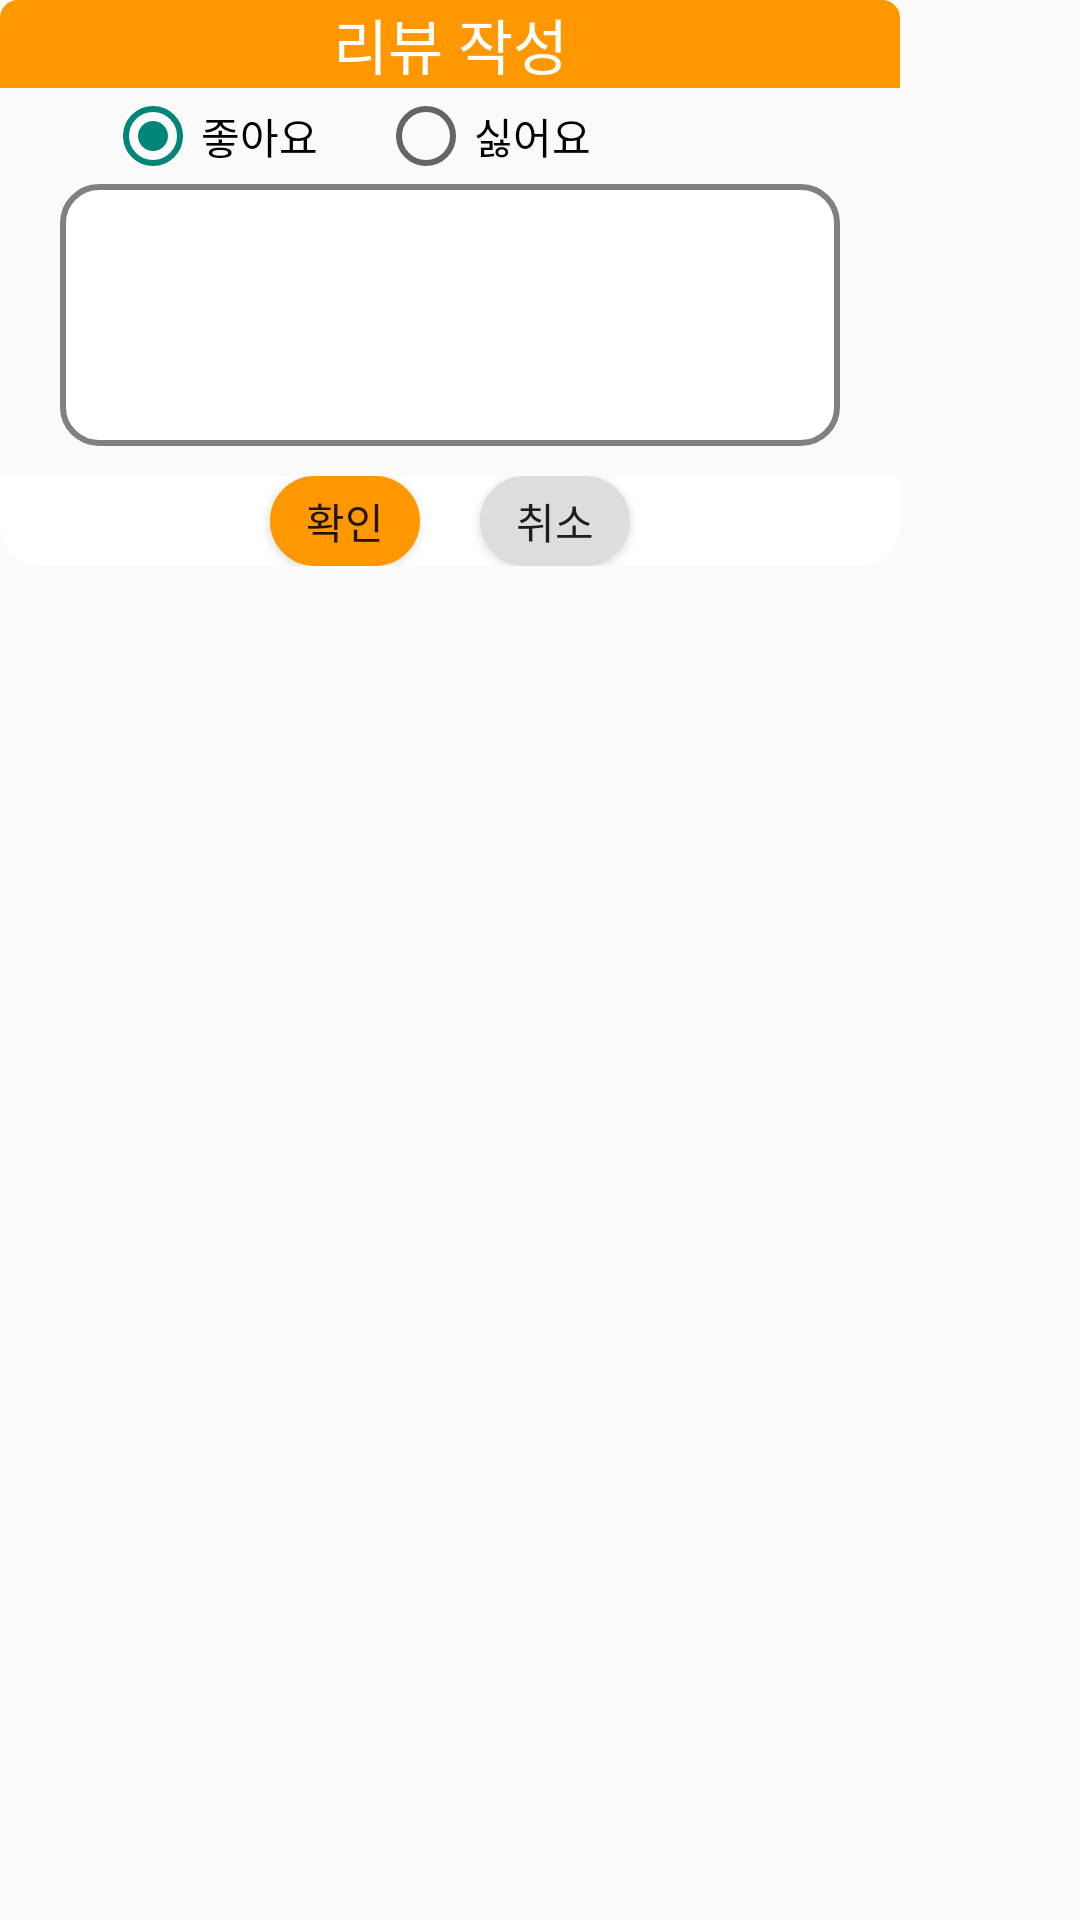

Reconstruct the res/layout file that produces this screen, plus the resources it refers to.
<!-- AndroidManifest.xml: application theme Theme.MannajobAndroid -->
<!-- res/layout/activity_pop_review.xml -->
<?xml version="1.0" encoding="utf-8"?>
<LinearLayout xmlns:android="http://schemas.android.com/apk/res/android"
    xmlns:app="http://schemas.android.com/apk/res-auto"
    xmlns:tools="http://schemas.android.com/tools"
    android:layout_width="wrap_content"
    android:layout_height="wrap_content"
    tools:context=".mypage.PopReview">
    <LinearLayout
        android:layout_width="300dp"
        android:layout_height="wrap_content"
        android:orientation="vertical">

        <TextView
            android:id="@+id/textView35"
            android:layout_width="match_parent"
            android:layout_height="wrap_content"
            android:background="@drawable/popheader"
            android:gravity="center|center_horizontal"
            android:text="리뷰 작성"
            android:textColor="@color/white"
            android:textSize="20sp" />




            <LinearLayout
                android:layout_width="wrap_content"
                android:layout_height="wrap_content"
                android:layout_marginLeft="15dp"
                android:orientation="horizontal">
                <RadioGroup
                    android:id="@+id/review_radio_group"
                    android:layout_width="match_parent"
                    android:layout_height="wrap_content"
                    android:orientation="horizontal">
                <RadioButton
                    android:id="@+id/review_like"
                    android:checked="true"
                    android:layout_width="match_parent"
                    android:layout_height="wrap_content"
                    android:layout_marginStart="20dp"
                    android:layout_marginLeft="20dp"
                    android:layout_marginRight="20dp"
                    android:text="@string/like" />


                <ImageView

                    android:layout_width="wrap_content"
                    android:layout_height="wrap_content"
                    android:layout_weight="1"
                    android:scaleType="fitXY"
                    android:scaleX="0.7"
                    android:scaleY="0.7"
                    app:srcCompat="@drawable/like32" />

                <RadioButton
                    android:id="@+id/review_dislike"
                    android:layout_width="match_parent"
                    android:layout_height="wrap_content"
                    android:layout_marginStart="20dp"
                    android:layout_marginLeft="20dp"
                    android:layout_marginRight="20dp"
                    android:text="@string/dislike" />

                <ImageView

                    android:layout_width="wrap_content"
                    android:layout_height="wrap_content"
                    android:layout_weight="1"
                    android:scaleType="fitXY"
                    android:scaleX="0.7"
                    android:scaleY="0.7"
                    app:srcCompat="@drawable/dislike32" />
                </RadioGroup>
            </LinearLayout>


        <EditText
            android:id="@+id/review_contents"
            android:layout_width="match_parent"
            android:layout_height="wrap_content"
            android:layout_marginStart="20dp"
            android:layout_marginLeft="20dp"
            android:layout_marginEnd="20dp"
            android:layout_marginRight="20dp"
            android:background="@drawable/editbox_gray"
            android:ems="10"
            android:inputType="textMultiLine|textPersonName"
            android:lines="4" />

        <LinearLayout
            android:layout_width="match_parent"
            android:layout_height="match_parent"
            android:layout_marginTop="10dp"
            android:layout_marginBottom="10dp"
            android:gravity="center"
            android:orientation="horizontal"
            android:background="@drawable/popfooter">

            <Button
                android:id="@+id/review_ok_btn"
                android:layout_width="50dp"
                android:layout_height="30dp"
                android:layout_marginEnd="10dp"
                android:layout_marginRight="10dp"
                android:background="@drawable/select_button_orange"
                android:text="확인" />

            <Button
                android:id="@+id/review_cancel_btn"
                android:layout_width="50dp"
                android:layout_height="30dp"
                android:layout_marginStart="10dp"
                android:layout_marginLeft="10dp"
                android:background="@drawable/select_button"
                android:text="취소" />
        </LinearLayout>

    </LinearLayout>

</LinearLayout>
<!-- resources referenced by this layout -->
<resources>
  <color name="white">#FFFFFFFF</color>
  <!-- drawable editbox_gray (drawable) -->
  <?xml version="1.0" encoding="utf-8"?>
  <shape xmlns:android="http://schemas.android.com/apk/res/android"
      android:padding="10dp"
      android:shape="rectangle" >
      <solid android:color="#FFF" />
      <corners
          android:bottomLeftRadius="12dp"
          android:bottomRightRadius="12dp"
          android:topLeftRadius="12dp"
          android:topRightRadius="12dp" />
      <stroke
          android:width="2dp"
          android:color="#81807D" />
  </shape>
  <!-- drawable popfooter (drawable) -->
  <?xml version="1.0" encoding="utf-8"?>
  <shape xmlns:android="http://schemas.android.com/apk/res/android"
      android:padding="10dp"
      android:shape="rectangle" >
      <solid android:color="@color/white" />
      <corners
          android:bottomLeftRadius="12dp"
          android:bottomRightRadius="12dp" />
      <stroke
          android:width="2dp"
          android:color="@color/white"/>
  </shape>
  <!-- drawable popheader (drawable) -->
  <?xml version="1.0" encoding="utf-8"?>
  <shape xmlns:android="http://schemas.android.com/apk/res/android"
      android:padding="10dp"
      android:shape="rectangle" >
      <solid android:color="@color/MYOrange" />
      <corners
          android:topLeftRadius="5dp"
          android:topRightRadius="5dp" />
      <stroke
          android:width="2dp"
          android:color="@color/MYOrange"/>
  </shape>
  <!-- drawable select_button_orange (drawable) -->
  <?xml version="1.0" encoding="utf-8"?>
  <selector xmlns:android="http://schemas.android.com/apk/res/android" >
      <item android:state_pressed="true" >
          <shape android:shape="rectangle"  >
              <corners android:radius="15dip" />
              <stroke android:width="1dip" android:color="#dddddd" />
              <gradient android:angle="-90" android:startColor="#dddddd" android:endColor="#dddddd"  />
          </shape>
      </item>
      <item android:state_focused="true">
          <shape android:shape="rectangle"  >
              <corners android:radius="15dip" />
              <stroke android:width="1dip" android:color="#dddddd" />
              <solid android:color="#dddddd"/>
          </shape>
      </item>
      <item >
          <shape android:shape="rectangle"  >
              <corners android:radius="15dip" />
              <stroke android:width="1dip" android:color="@color/MYOrange" />
              <gradient android:angle="-90" android:startColor="@color/MYOrange" android:endColor="@color/MYOrange" />
          </shape>
      </item>
  </selector>
  <string name="dislike">싫어요</string>
  <string name="like">좋아요</string>
  <style name="Theme.MannajobAndroid" parent="Theme.AppCompat.Light.NoActionBar">
          
          <item name="colorPrimary">@color/purple_500</item>
          <item name="colorPrimaryVariant">@color/purple_700</item>
          <item name="colorOnPrimary">@color/white</item>
          
          <item name="colorSecondary">@color/teal_200</item>
          <item name="colorSecondaryVariant">@color/teal_700</item>
          <item name="colorOnSecondary">@color/black</item>
          
          <item name="android:statusBarColor" tools:targetApi="l">@android:color/transparent</item>
  
          
      </style>
  <color name="MYOrange">#FFFF9800</color>
  <color name="purple_500">#FF6200EE</color>
  <color name="purple_700">#FF3700B3</color>
  <color name="teal_200">#FF03DAC5</color>
  <color name="teal_700">#FF018786</color>
  <color name="black">#FF000000</color>
</resources>
